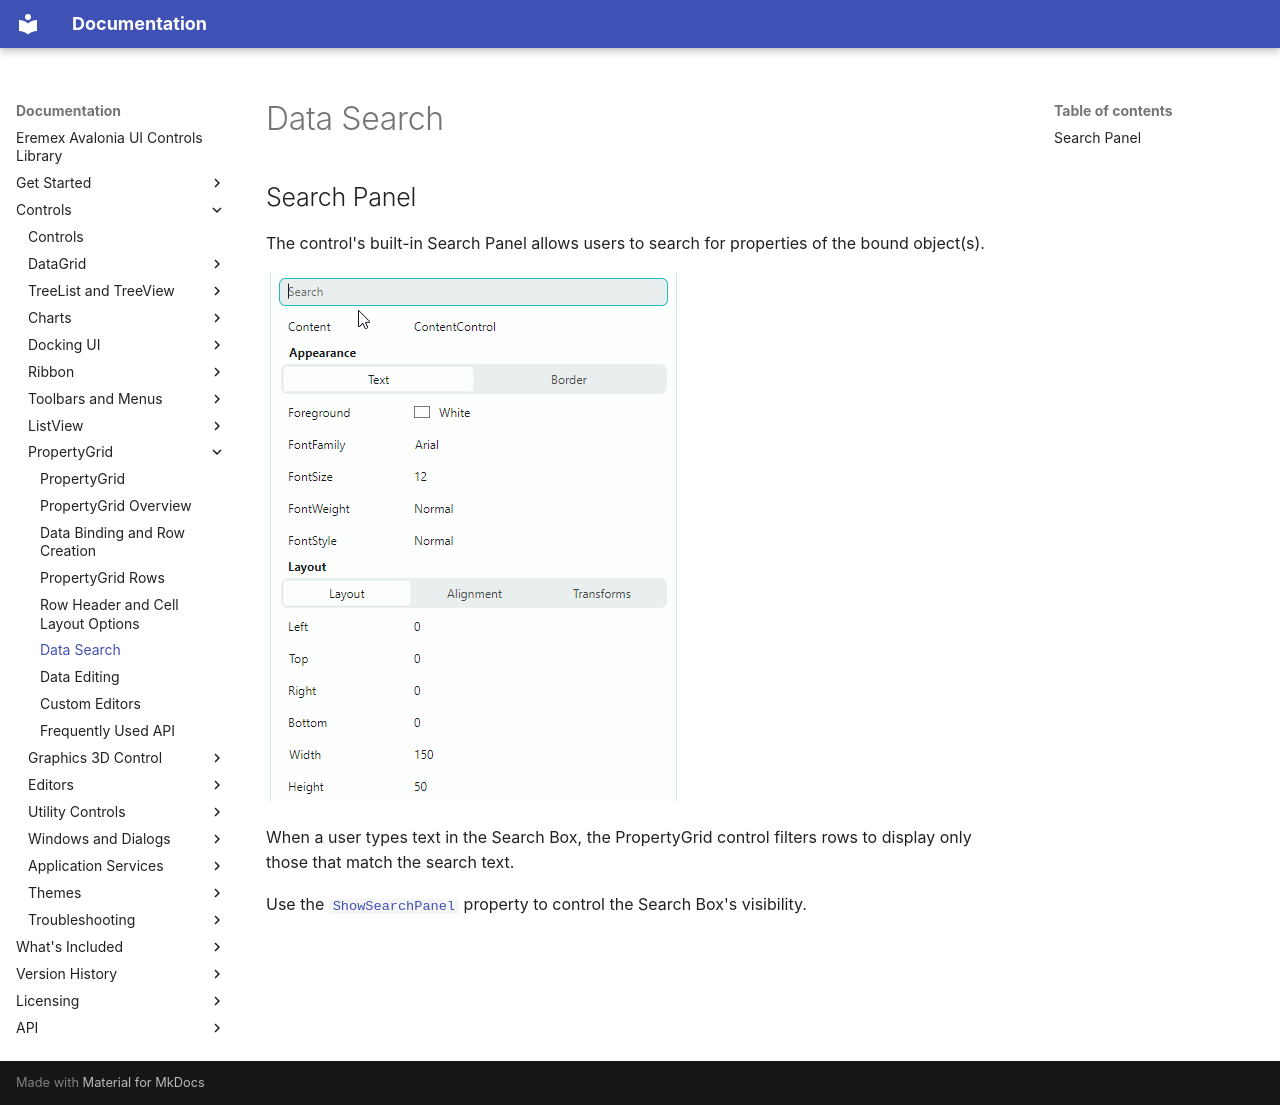

repository: Eremex/controls-doc · page: controls/propertygrid/data-search/index.html · generator: mkdocs

---
title: Data Search
order: 800
seealso: []
---

# Data Search

## Search Panel

The control's built-in Search Panel allows users to search for properties of the bound object(s).

![property-grid-search-panel](../../images/property-grid-searchpanel.gif)

When a user types text in the Search Box, the PropertyGrid control filters rows to display only those that match the search text.

Use the [`ShowSearchPanel`](../../API/Eremex.AvaloniaUI.Controls.PropertyGrid/PropertyGridControl/ShowSearchPanel.md) property to control the Search Box's visibility.
